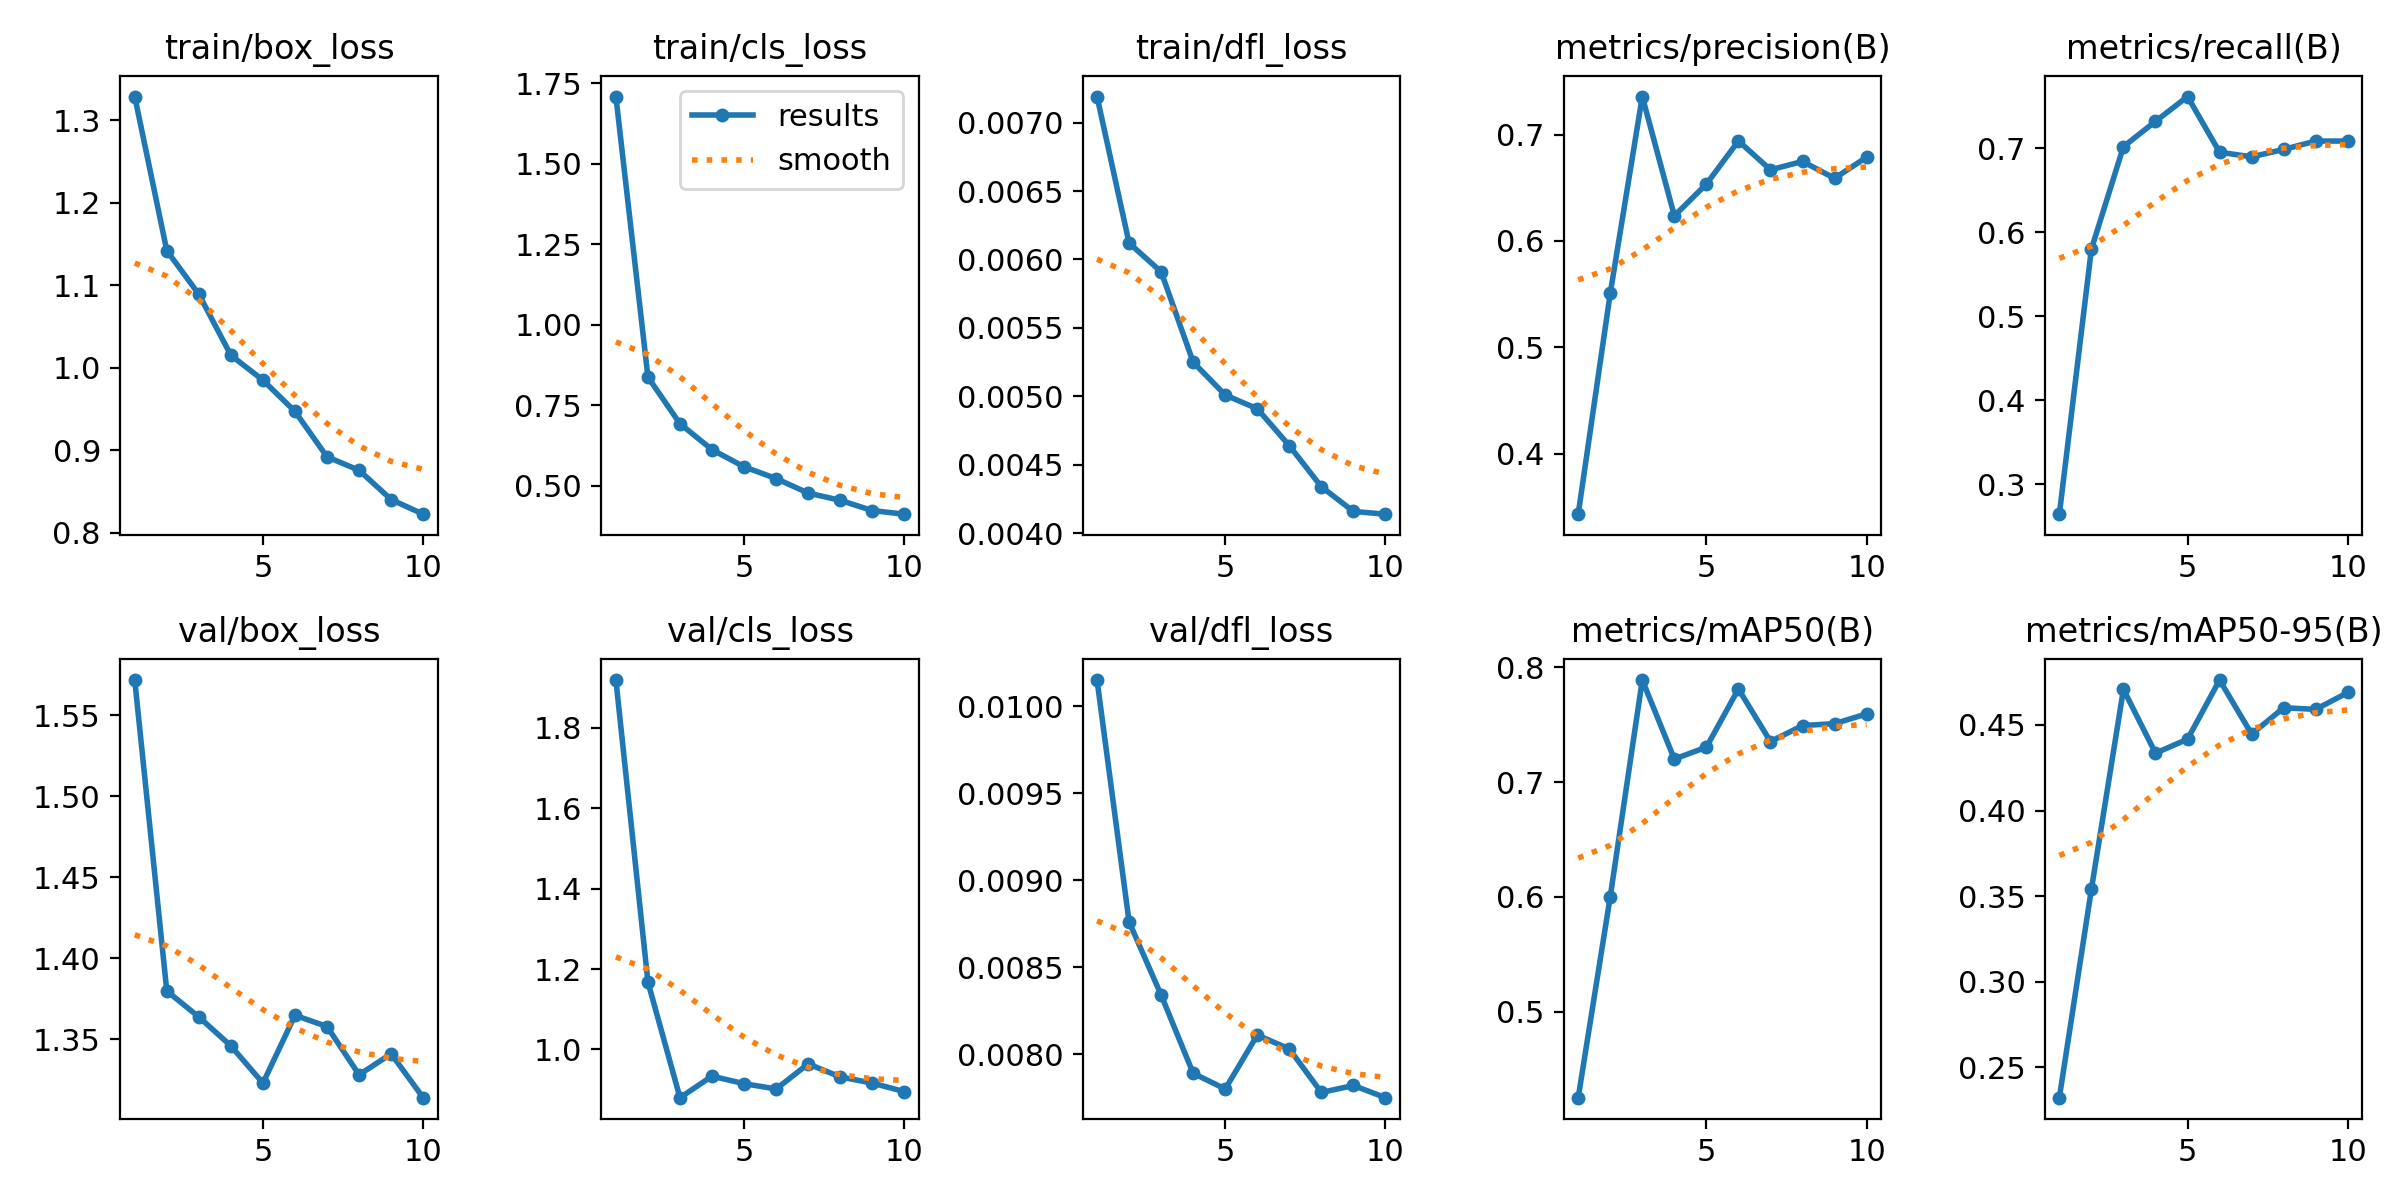

The file beside this chart, header and first rows:
epoch, time, train/box_loss, train/cls_loss, train/dfl_loss, metrics/precision(B), metrics/recall(B), metrics/mAP50(B), metrics/mAP50-95(B), val/box_loss, val/cls_loss, val/dfl_loss, lr/pg0, lr/pg1, lr/pg2
1, 8.112, 1.328, 1.709, 0.00719, 0.3431, 0.2644, 0.425, 0.2323, 1.572, 1.919, 0.01015, 0.0003265, 0.0003265, 0.06767
2, 14.21, 1.142, 0.8372, 0.00612, 0.5507, 0.5797, 0.6, 0.354, 1.38, 1.168, 0.00876, 0.0005945, 0.0005945, 0.03461
3, 20.22, 1.089, 0.6924, 0.00591, 0.7358, 0.7016, 0.7888, 0.4708, 1.364, 0.8799, 0.00834, 0.0007965, 0.0007965, 0.001477
4, 26.22, 1.015, 0.6118, 0.00525, 0.6237, 0.7317, 0.72, 0.4335, 1.346, 0.9334, 0.00789, 0.000703, 0.000703, 0.000703
5, 32.12, 0.9849, 0.5586, 0.00501, 0.6535, 0.7612, 0.7303, 0.4416, 1.323, 0.9148, 0.0078, 0.000604, 0.000604, 0.000604
6, 38.15, 0.947, 0.522, 0.00491, 0.6941, 0.695, 0.781, 0.4762, 1.365, 0.9015, 0.00811, 0.000505, 0.000505, 0.000505
7, 44.16, 0.892, 0.477, 0.00464, 0.6669, 0.6895, 0.7352, 0.4446, 1.358, 0.964, 0.00803, 0.000406, 0.000406, 0.000406
8, 50.03, 0.8758, 0.4545, 0.00434, 0.6748, 0.6983, 0.7492, 0.46, 1.328, 0.9315, 0.00778, 0.000307, 0.000307, 0.000307
9, 55.91, 0.8403, 0.4226, 0.00416, 0.6589, 0.7083, 0.7509, 0.4591, 1.341, 0.9162, 0.00782, 0.000208, 0.000208, 0.000208
10, 61.79, 0.8226, 0.4114, 0.00414, 0.6788, 0.7083, 0.7594, 0.4689, 1.314, 0.895, 0.00775, 0.000109, 0.000109, 0.000109
